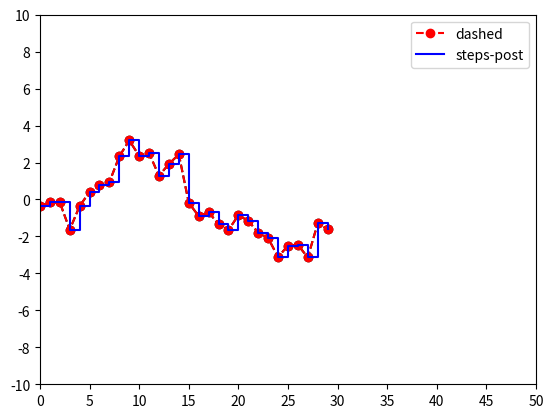
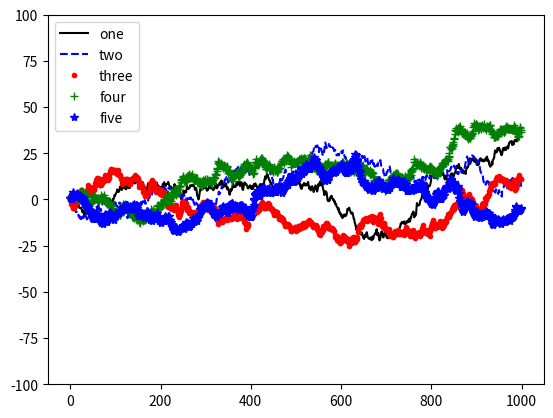

These figures' Python source, in order:
# -*- coding: utf-8 -*-
import numpy as np
# from pandas import *
# from pylab import *
import matplotlib.pyplot as plt
from matplotlib.font_manager import FontProperties
from numpy.random import randn

prop = FontProperties(fname="c:/Windows/Fonts/VL-Gothic-Regular.ttf")

r = randn(30).cumsum()

# 色、線種、マーカーを指定する
# 黒、破線、マーカーは o（ドット）
plt.plot(r, color='k', linestyle='dashed', marker='o')

# RGB 値を明示
plt.plot(r, color='#ff0000', linestyle='dashed', marker='o', label='dashed')

# drawstyle を変更
plt.plot(r, color='#0000ff', drawstyle='steps-post', label='steps-post')

# 凡例を付ける
plt.legend(loc='best')

# 引数を与えずに現在値を確認する
print(plt.xlim())
# => (0.0, 30.0)
print(plt.xticks())
# => (array([  0.,   5.,  10.,  15.,  20.,  25.,  30.]), <a list of 7 Text xticklabel objects>)

# 新しい値を設定する
plt.xlim([0, 40])
# xtics未指定時はxlimに対して適当な数値が選ばれるようだ、5とか10とか
plt.xticks([0, 4, 8, 12, 16, 20, 24, 28, 32, 36, 40])
# xticksのほうがxlimよりも優先
plt.xticks(np.arange(11) * 5)

print(plt.ylim())
# => (-4.0, 3.0)
print(plt.yticks())
# => (array([-4., -3., -2., -1.,  0.,  1.,  2.,  3.]), <a list of 8 Text yticklabel objects>)

plt.ylim([-10, 10])
plt.yticks([-10, -8, -6, -4, -2, 0, 2, 4, 6, 8, 10])

#---------------------------------------------------------------------

# 新規画面
fig = plt.figure()
ax = fig.add_subplot(1, 1, 1)

ax.set_xticks([0, 250, 500, 750, 1000])

# x軸ラベルの回転・サイズ指定
# サイズはxx-small, x-small, small, midium, large, x- xx-..., などがあり、
# 数値でも1を100％とした割合で指定できる
ax.set_xticklabels(['A', 'B', 'C', 'D', 'E'], rotation=30, fontsize='xx-large')

# 日本語を使う場合はfontpropertiesを指定する
# 標準フォントは日本語非対応のため文字化けしてしまう
ax.set_title('テストの matplotlib plot です', fontproperties=prop)
ax.set_xlabel('ランク', fontproperties=prop)

r = randn(1000).cumsum()
ax.plot(r)

#---------------------------------------------------------------------

fig = plt.figure()
ax = fig.add_subplot(1, 1, 1)


def randn1000():
    return randn(1000).cumsum()

# 凡例ラベルを指定してプロット
ax.plot(randn1000(), 'k', label='one')
ax.plot(randn1000(), 'b--', label='two')
ax.plot(randn1000(), 'r.', label='three')
ax.plot(randn1000(), 'g+', label='four')
ax.plot(randn1000(), 'b*', label='five')

plt.ylim([-100, 100])

# 凡例を表示
ax.legend(loc='best')

plt.show()
plt.savefig("image2.png")
